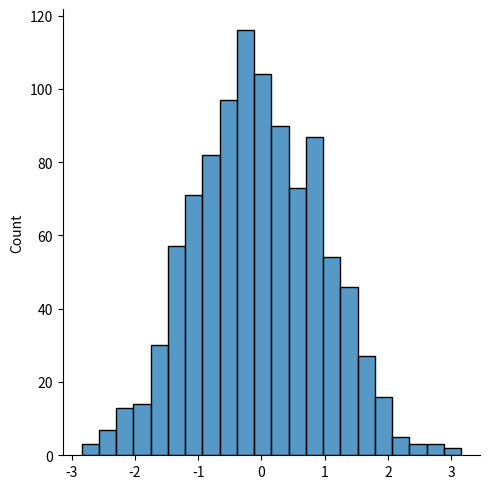

Recreate this plot in Python.
import matplotlib.pyplot as plt
import numpy as np

import seaborn as sb

rand = np.random.random(3)

print(rand)

rand2 = np.random.random(1000)

win = rand>0.5

w = rand2 > 0.5

numH = np.sum(w)/1000

print(numH)
print(win)

tmp = np.random.normal(0,1,1000)

print(tmp)

sb.displot(tmp)
plt.show()